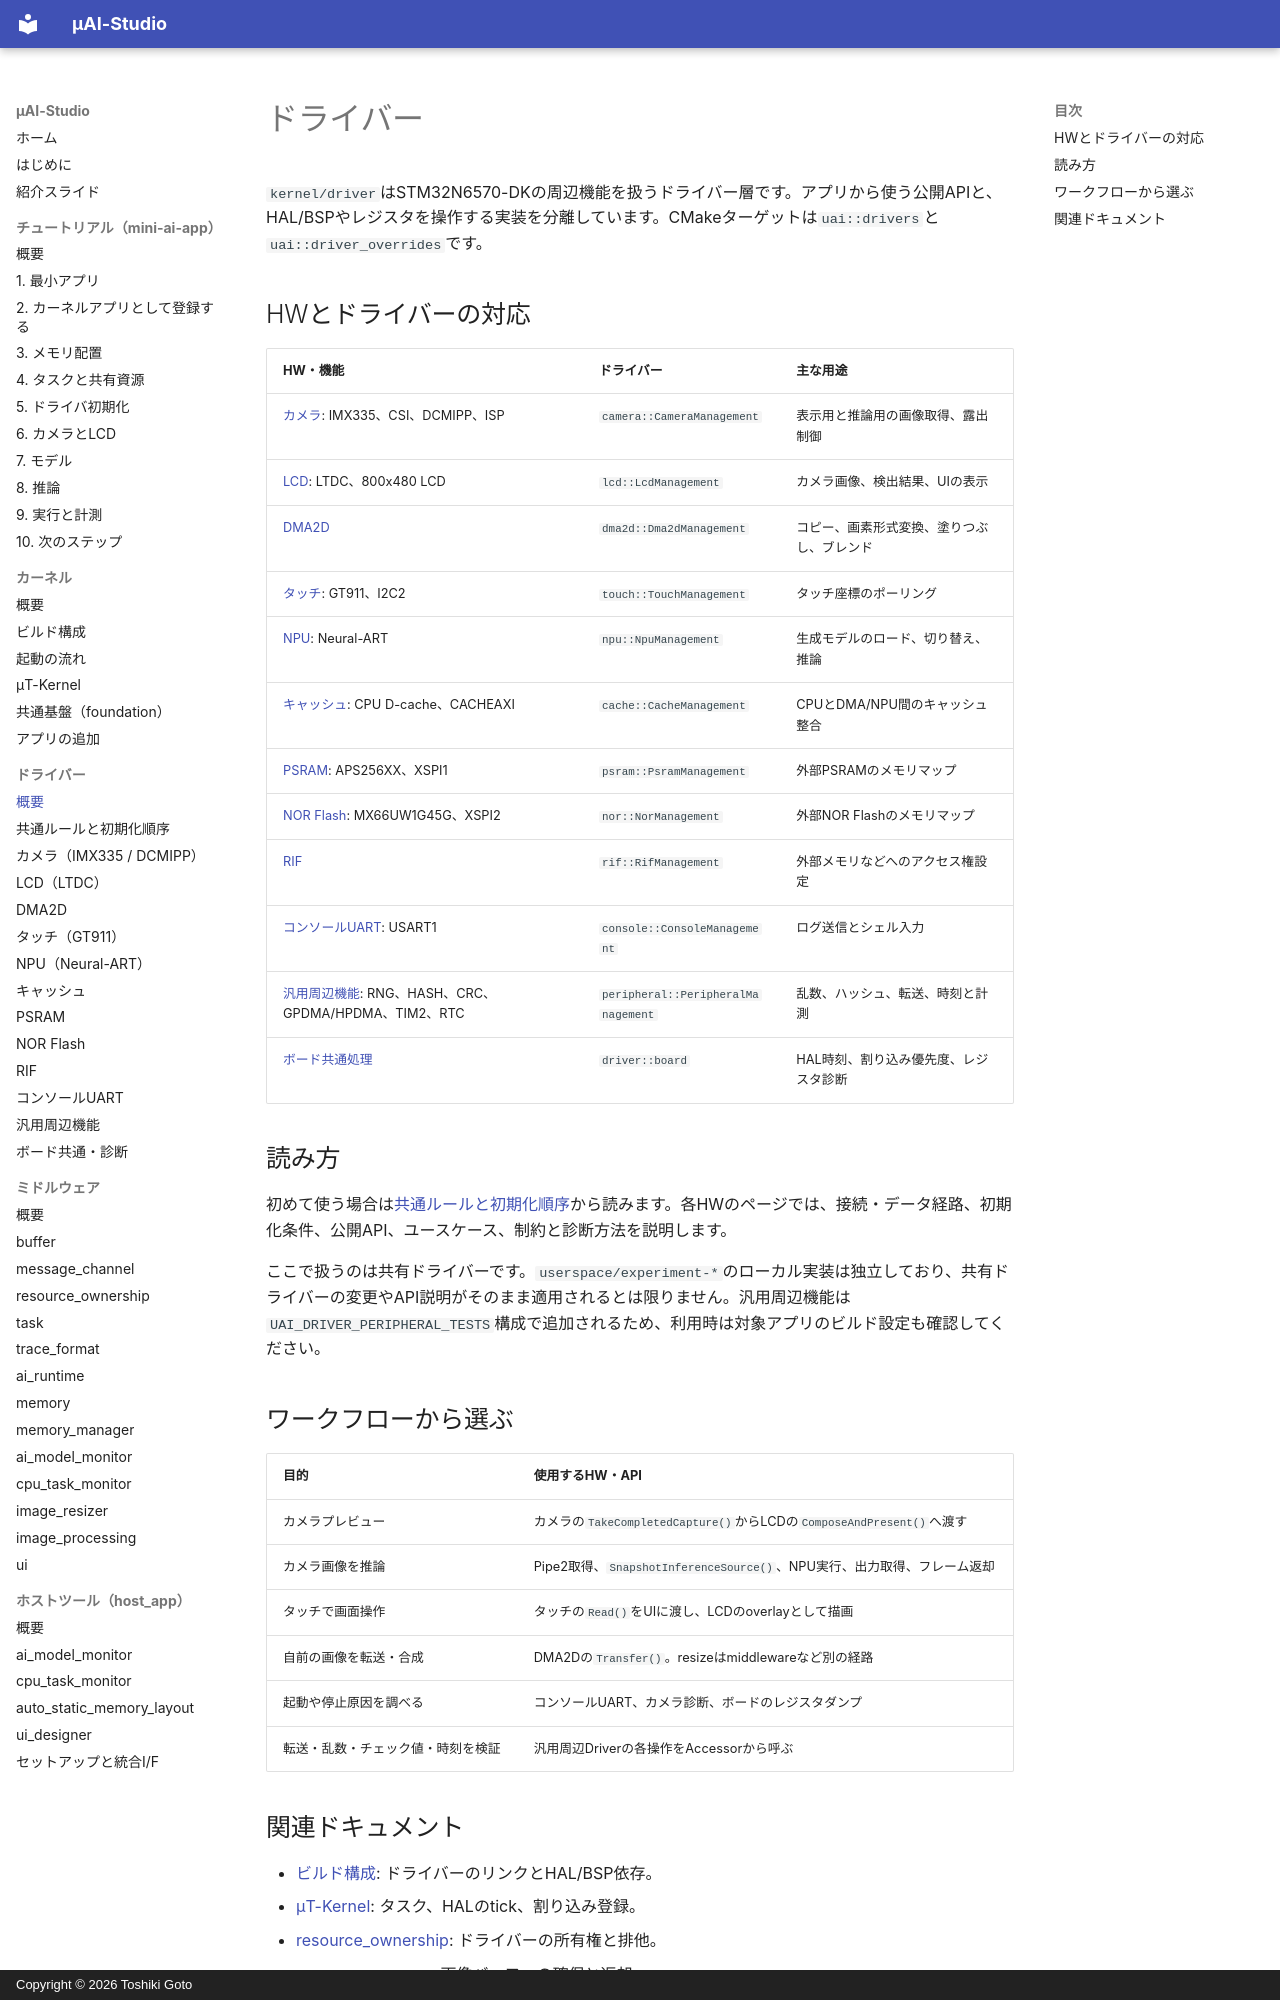

repository: kons-9/uai-studio · page: driver/index.html · generator: mkdocs · copyright: Copyright © 2026 Toshiki Goto

# ドライバー

`kernel/driver`はSTM32N6570-DKの周辺機能を扱うドライバー層です。アプリから使う公開APIと、HAL/BSPやレジスタを操作する実装を分離しています。CMakeターゲットは`uai::drivers`と`uai::driver_overrides`です。

## HWとドライバーの対応

| HW・機能 | ドライバー | 主な用途 |
| --- | --- | --- |
| [カメラ](camera.md): IMX335、CSI、DCMIPP、ISP | `camera::CameraManagement` | 表示用と推論用の画像取得、露出制御 |
| [LCD](lcd.md): LTDC、800x480 LCD | `lcd::LcdManagement` | カメラ画像、検出結果、UIの表示 |
| [DMA2D](dma2d.md) | `dma2d::Dma2dManagement` | コピー、画素形式変換、塗りつぶし、ブレンド |
| [タッチ](touch.md): GT911、I2C2 | `touch::TouchManagement` | タッチ座標のポーリング |
| [NPU](npu.md): Neural-ART | `npu::NpuManagement` | 生成モデルのロード、切り替え、推論 |
| [キャッシュ](cache.md): CPU D-cache、CACHEAXI | `cache::CacheManagement` | CPUとDMA/NPU間のキャッシュ整合 |
| [PSRAM](psram.md): APS256XX、XSPI1 | `psram::PsramManagement` | 外部PSRAMのメモリマップ |
| [NOR Flash](nor.md): MX66UW1G45G、XSPI2 | `nor::NorManagement` | 外部NOR Flashのメモリマップ |
| [RIF](rif.md) | `rif::RifManagement` | 外部メモリなどへのアクセス権設定 |
| [コンソールUART](console.md): USART1 | `console::ConsoleManagement` | ログ送信とシェル入力 |
| [汎用周辺機能](peripheral.md): RNG、HASH、CRC、GPDMA/HPDMA、TIM2、RTC | `peripheral::PeripheralManagement` | 乱数、ハッシュ、転送、時刻と計測 |
| [ボード共通処理](board.md) | `driver::board` | HAL時刻、割り込み優先度、レジスタ診断 |

## 読み方

初めて使う場合は[共通ルールと初期化順序](common.md)から読みます。各HWのページでは、接続・データ経路、初期化条件、公開API、ユースケース、制約と診断方法を説明します。

ここで扱うのは共有ドライバーです。`userspace/experiment-*`のローカル実装は独立しており、共有ドライバーの変更やAPI説明がそのまま適用されるとは限りません。汎用周辺機能は`UAI_DRIVER_PERIPHERAL_TESTS`構成で追加されるため、利用時は対象アプリのビルド設定も確認してください。

## ワークフローから選ぶ

| 目的 | 使用するHW・API |
| --- | --- |
| カメラプレビュー | カメラの`TakeCompletedCapture()`からLCDの`ComposeAndPresent()`へ渡す |
| カメラ画像を推論 | Pipe2取得、`SnapshotInferenceSource()`、NPU実行、出力取得、フレーム返却 |
| タッチで画面操作 | タッチの`Read()`をUIに渡し、LCDのoverlayとして描画 |
| 自前の画像を転送・合成 | DMA2Dの`Transfer()`。resizeはmiddlewareなど別の経路 |
| 起動や停止原因を調べる | コンソールUART、カメラ診断、ボードのレジスタダンプ |
| 転送・乱数・チェック値・時刻を検証 | 汎用周辺Driverの各操作をAccessorから呼ぶ |
